Labelled photos from "TrainAI", an image-classification folder in phuochoa6724-lgtm/Driver-Drowsiness. The possible labels are: down, front, left, right.

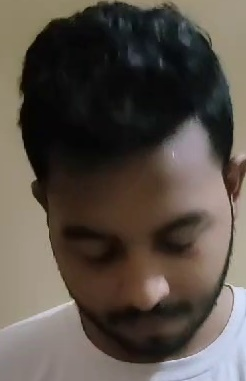
Label: down

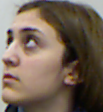
Label: left

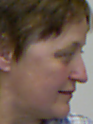
Label: right

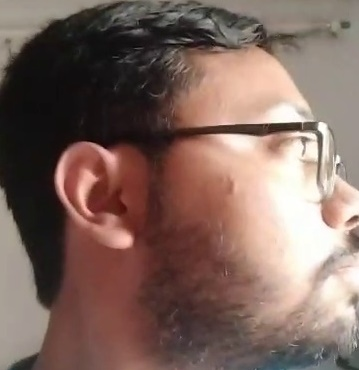
Label: right

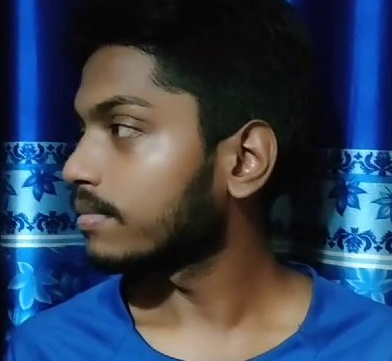
Label: left

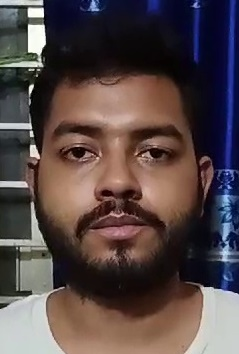
Label: front
